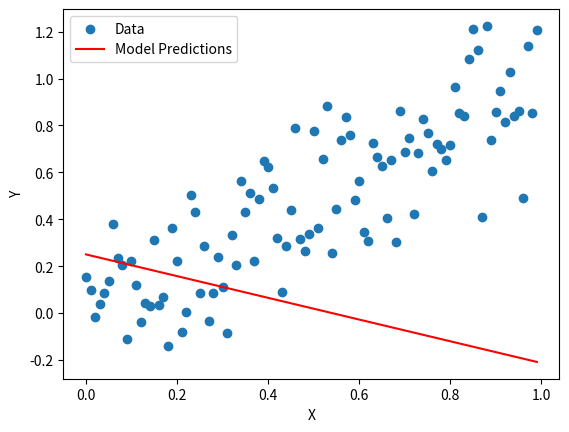

This chart was generated by the following Python code:
import numpy as np
import matplotlib.pyplot as plt

# Load data X and Y
X = np.arange(0, 1, 0.01)
Y = X + np.random.normal(0, 0.2, len(X))

# Define model function
def y_hat(x, theta1, theta2):
    return theta1 * x + theta2

# Define loss function
def loss(y_true, y_pred):
    return np.mean((y_true - y_pred)**2)

# Define gradients of all functions
def gradient_theta1(y_true, x, theta1, theta2):
    return np.mean(2 * x * (y_pred - y_true))

def gradient_theta2(y_true, x, theta1, theta2):
    return np.mean(2 * (y_pred - y_true))

# Set parameters
learning_rate = 0.01
emax = 5
theta1 = -0.5
theta2 = 0.2

# Optimization loop
for i in range(emax):
    # Compute predictions
    y_pred = y_hat(X, theta1, theta2)

    # Compute gradients
    grad_theta1 = gradient_theta1(Y, X, theta1, theta2)
    grad_theta2 = gradient_theta2(Y, X, theta1, theta2)

    # Update parameters
    theta1 -= learning_rate * grad_theta1
    theta2 -= learning_rate * grad_theta2

# Print optimized parameters
print("Optimized theta1:", theta1)
print("Optimized theta2:", theta2)

# Plot the data and model predictions
plt.scatter(X, Y, label='Data')
plt.plot(X, y_hat(X, theta1, theta2), color='red', label='Model Predictions')
plt.xlabel('X')
plt.ylabel('Y')
plt.legend()
plt.show()
